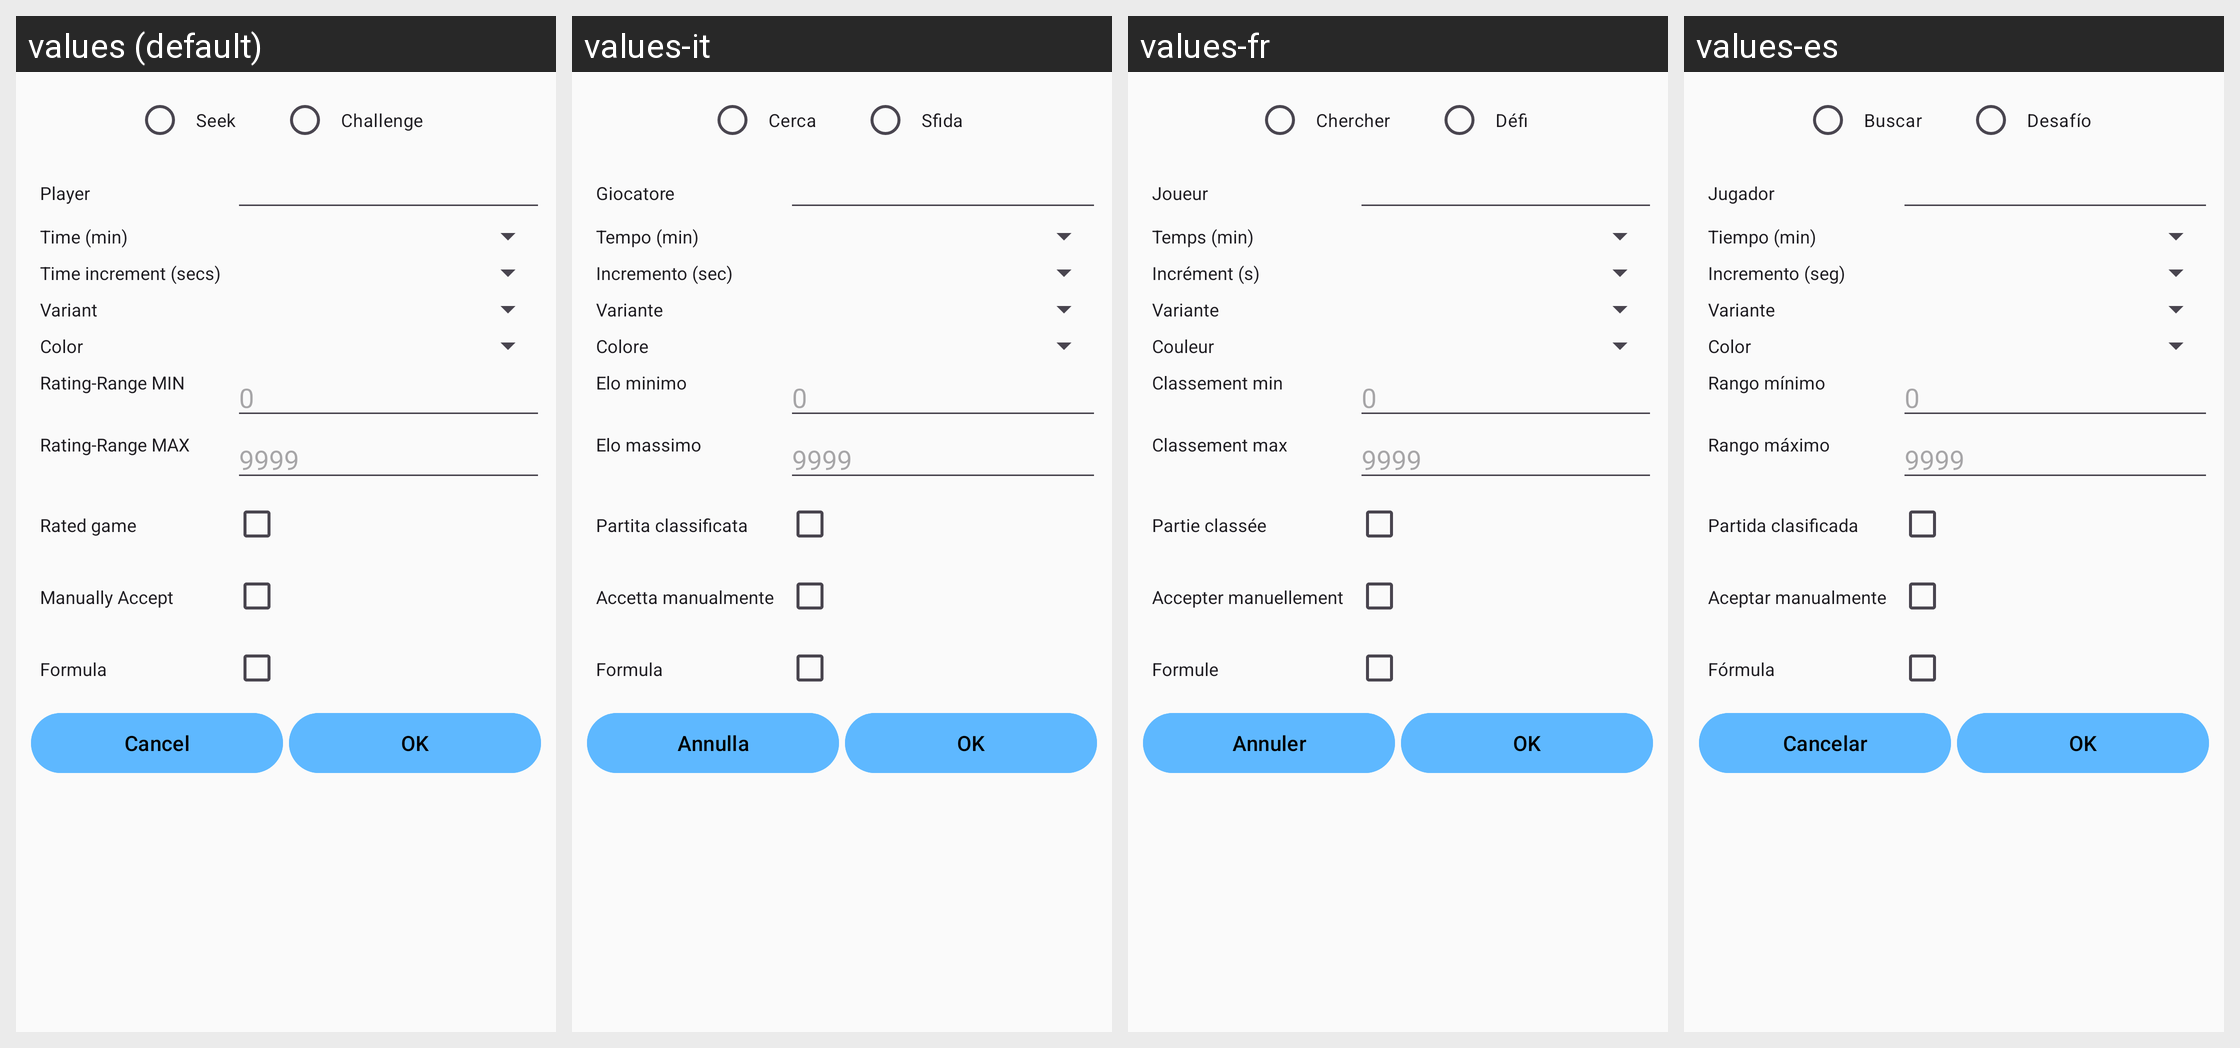

Here is an Android app screen in its default locale and in the app's own translations. Write out the translated-string differences for the strings that appear on this screen.
Android screen res/layout/ics_match.xml rendered under 4 locales, left to right: values (default), values-it, values-fr, values-es. Device: Nexus 5 (rendered at 1080×1920; each locale shown at half size, 540×960, under a caption strip naming it); theme ChessTheme.
Other locales in the repository, not shown: values-ar, values-de, values-fa, values-nl, values-pt, values-ro, values-ru, values-tr, values-zh, values-zh-rTW.
Strings drawn on this screen, with the default value and each locale's value (text and hints the layout hard-codes, and strings that could not be matched under every locale, appear in the picture but are not listed):

ics_seekseek
  values: Seek
  values-it: Cerca
  values-fr: Chercher
  values-es: Buscar

ics_seekchallenge
  values: Challenge
  values-it: Sfida
  values-fr: Défi
  values-es: Desafío

ics_seekplayer
  values: Player
  values-it: Giocatore
  values-fr: Joueur
  values-es: Jugador

ics_seektime
  values: Time (min)
  values-it: Tempo (min)
  values-fr: Temps (min)
  values-es: Tiempo (min)

ics_seektimeinc
  values: Time increment (secs)
  values-it: Incremento (sec)
  values-fr: Incrément (s)
  values-es: Incremento (seg)

ics_seekvariant
  values: Variant
  values-it: Variante
  values-fr: Variante
  values-es: Variante

ics_seekcolor
  values: Color
  values-it: Colore
  values-fr: Couleur
  values-es: Color

ics_seekrangemin
  values: Rating-Range MIN
  values-it: Elo minimo
  values-fr: Classement min
  values-es: Rango mínimo

ics_seekrangemax
  values: Rating-Range MAX
  values-it: Elo massimo
  values-fr: Classement max
  values-es: Rango máximo

ics_seekrated
  values: Rated game
  values-it: Partita classificata
  values-fr: Partie classée
  values-es: Partida clasificada

ics_seekmanual
  values: Manually Accept
  values-it: Accetta manualmente
  values-fr: Accepter manuellement
  values-es: Aceptar manualmente

ics_seekformula
  values: Formula
  values-it: Formula
  values-fr: Formule
  values-es: Fórmula

button_cancel
  values: Cancel
  values-it: Annulla
  values-fr: Annuler
  values-es: Cancelar

button_ok
  values: OK
  values-it: OK
  values-fr: OK
  values-es: OK
